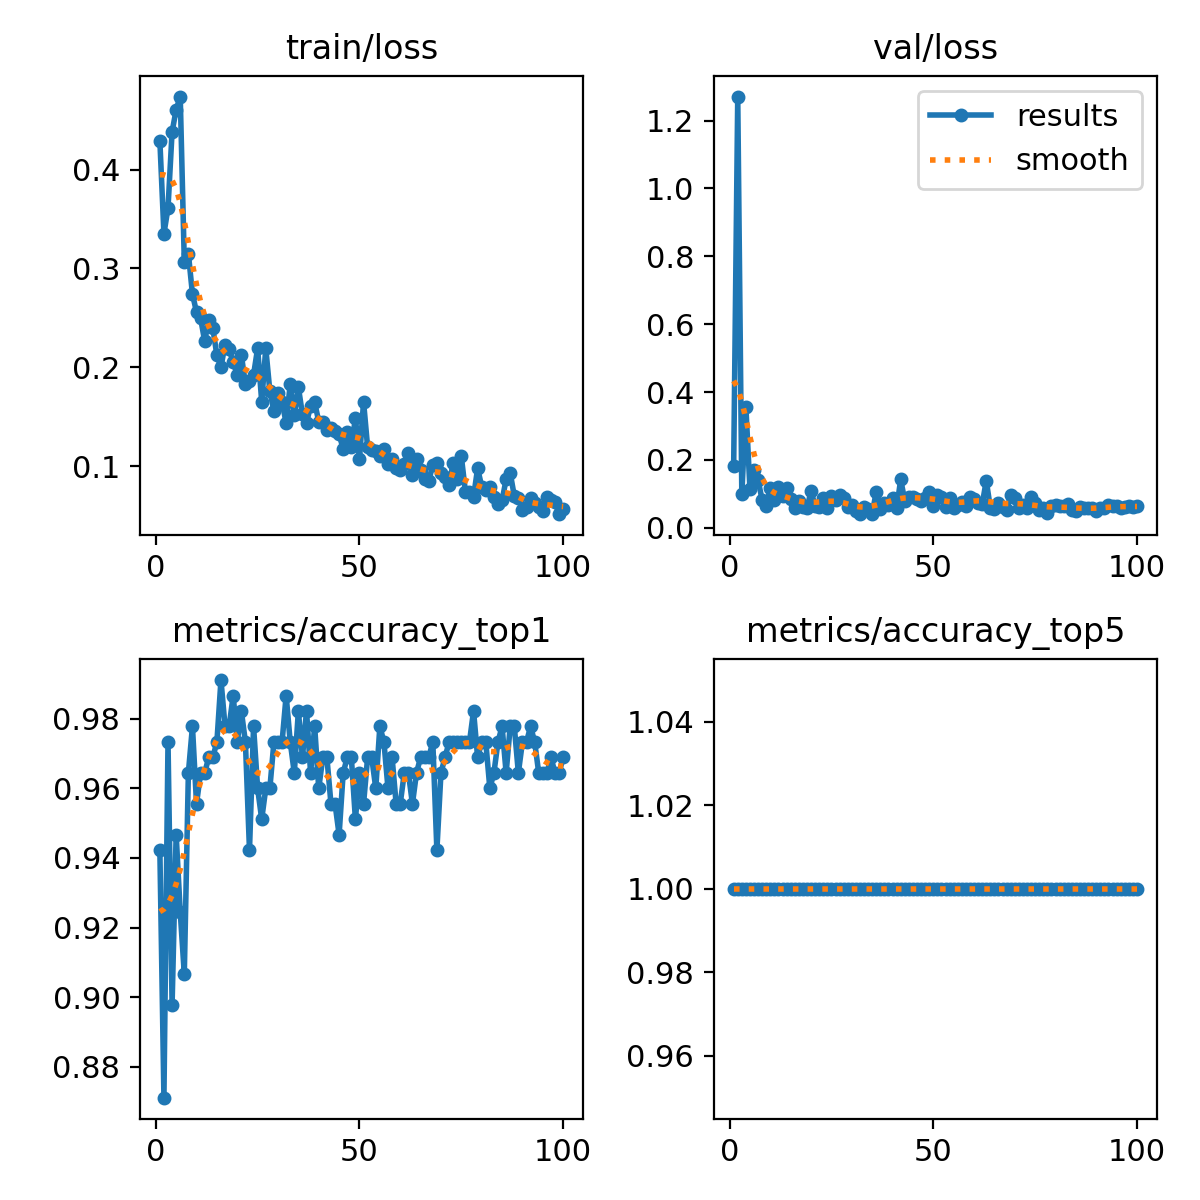

The data file committed next to this chart (first rows):
epoch, time, train/loss, metrics/accuracy_top1, metrics/accuracy_top5, val/loss, lr/pg0, lr/pg1, lr/pg2
1, 38.83, 0.4291, 0.9422, 1, 0.1826, 0.0005527, 0.0005527, 0.0005527
2, 62.59, 0.3351, 0.8711, 1, 1.271, 0.001097, 0.001097, 0.001097
3, 72.06, 0.3611, 0.9733, 1, 0.09883, 0.001631, 0.001631, 0.001631
4, 81.39, 0.438, 0.8978, 1, 0.3555, 0.001617, 0.001617, 0.001617
5, 90.69, 0.4603, 0.9467, 1, 0.1138, 0.001601, 0.001601, 0.001601
6, 110.6, 0.4737, 0.9244, 1, 0.1692, 0.001584, 0.001584, 0.001584
7, 126.2, 0.3067, 0.9067, 1, 0.1396, 0.001568, 0.001568, 0.001568
8, 139.1, 0.3149, 0.9644, 1, 0.08147, 0.001551, 0.001551, 0.001551
9, 149.7, 0.2742, 0.9778, 1, 0.06298, 0.001535, 0.001535, 0.001535
10, 160, 0.2557, 0.9556, 1, 0.1185, 0.001518, 0.001518, 0.001518
11, 170.8, 0.2496, 0.9644, 1, 0.08089, 0.001502, 0.001502, 0.001502
12, 182.3, 0.2267, 0.9644, 1, 0.1208, 0.001485, 0.001485, 0.001485
13, 193, 0.2476, 0.9689, 1, 0.09268, 0.001469, 0.001469, 0.001469
14, 204.8, 0.2396, 0.9689, 1, 0.1161, 0.001452, 0.001452, 0.001452
15, 216.6, 0.2121, 0.9733, 1, 0.08333, 0.001436, 0.001436, 0.001436
16, 228.5, 0.2002, 0.9911, 1, 0.05895, 0.001419, 0.001419, 0.001419
17, 240.4, 0.2231, 0.9778, 1, 0.07893, 0.001403, 0.001403, 0.001403
18, 251.7, 0.2182, 0.9778, 1, 0.06003, 0.001386, 0.001386, 0.001386
19, 261, 0.2052, 0.9867, 1, 0.05794, 0.00137, 0.00137, 0.00137
20, 271.5, 0.1924, 0.9733, 1, 0.1085, 0.001353, 0.001353, 0.001353
21, 315.4, 0.2126, 0.9822, 1, 0.06309, 0.001337, 0.001337, 0.001337
22, 375.4, 0.1832, 0.9733, 1, 0.06259, 0.00132, 0.00132, 0.00132
23, 404.6, 0.1863, 0.9422, 1, 0.08919, 0.001304, 0.001304, 0.001304
24, 418.8, 0.1925, 0.9778, 1, 0.05931, 0.001287, 0.001287, 0.001287
25, 432.4, 0.2192, 0.96, 1, 0.09405, 0.001271, 0.001271, 0.001271
26, 444.9, 0.1655, 0.9511, 1, 0.08108, 0.001254, 0.001254, 0.001254
27, 457.4, 0.2193, 0.96, 1, 0.09724, 0.001238, 0.001238, 0.001238
28, 469.4, 0.1758, 0.96, 1, 0.08645, 0.001221, 0.001221, 0.001221
29, 481.5, 0.156, 0.9733, 1, 0.06059, 0.001205, 0.001205, 0.001205
30, 493.3, 0.1741, 0.9733, 1, 0.06848, 0.001188, 0.001188, 0.001188
31, 505.9, 0.1647, 0.9733, 1, 0.05014, 0.001172, 0.001172, 0.001172
32, 518.8, 0.1438, 0.9867, 1, 0.04007, 0.001155, 0.001155, 0.001155
33, 555.1, 0.183, 0.9733, 1, 0.06114, 0.001139, 0.001139, 0.001139
34, 567.4, 0.1516, 0.9644, 1, 0.05556, 0.001122, 0.001122, 0.001122
35, 579.6, 0.18, 0.9822, 1, 0.04158, 0.001106, 0.001106, 0.001106
36, 591.4, 0.1525, 0.9689, 1, 0.1064, 0.001089, 0.001089, 0.001089
37, 603.2, 0.1438, 0.9822, 1, 0.05433, 0.001073, 0.001073, 0.001073
38, 615.8, 0.1612, 0.9644, 1, 0.07358, 0.001056, 0.001056, 0.001056
39, 627.8, 0.1646, 0.9778, 1, 0.06649, 0.00104, 0.00104, 0.00104
40, 639.7, 0.1452, 0.96, 1, 0.08639, 0.001023, 0.001023, 0.001023
41, 652.3, 0.1444, 0.9689, 1, 0.0572, 0.001007, 0.001007, 0.001007
42, 662.2, 0.137, 0.9689, 1, 0.1424, 0.0009904, 0.0009904, 0.0009904
43, 673.7, 0.1384, 0.9556, 1, 0.07955, 0.0009739, 0.0009739, 0.0009739
44, 687.4, 0.1353, 0.9556, 1, 0.08956, 0.0009574, 0.0009574, 0.0009574
45, 698.7, 0.1326, 0.9467, 1, 0.09101, 0.0009409, 0.0009409, 0.0009409
46, 710, 0.1172, 0.9644, 1, 0.0846, 0.0009244, 0.0009244, 0.0009244
47, 722.3, 0.1349, 0.9689, 1, 0.07907, 0.0009078, 0.0009078, 0.0009078
48, 734.5, 0.1196, 0.9689, 1, 0.08807, 0.0008913, 0.0008913, 0.0008913
49, 744.4, 0.1486, 0.9511, 1, 0.1054, 0.0008748, 0.0008748, 0.0008748
50, 754, 0.1071, 0.9644, 1, 0.06531, 0.0008583, 0.0008583, 0.0008583
51, 761.6, 0.1652, 0.9556, 1, 0.09798, 0.0008418, 0.0008418, 0.0008418
52, 769, 0.1192, 0.9689, 1, 0.09082, 0.0008253, 0.0008253, 0.0008253
53, 776.4, 0.1169, 0.9689, 1, 0.06191, 0.0008088, 0.0008088, 0.0008088
54, 783.9, 0.1157, 0.96, 1, 0.0885, 0.0007923, 0.0007923, 0.0007923
55, 791.3, 0.1103, 0.9778, 1, 0.05746, 0.0007758, 0.0007758, 0.0007758
56, 798.7, 0.1177, 0.9733, 1, 0.0675, 0.0007593, 0.0007593, 0.0007593
57, 806.1, 0.1028, 0.96, 1, 0.07654, 0.0007428, 0.0007428, 0.0007428
58, 813.6, 0.1077, 0.9689, 1, 0.06301, 0.0007263, 0.0007263, 0.0007263
59, 821.1, 0.09835, 0.9556, 1, 0.09059, 0.0007098, 0.0007098, 0.0007098
60, 828.4, 0.09666, 0.9556, 1, 0.08535, 0.0006933, 0.0006933, 0.0006933
... 40 more rows
